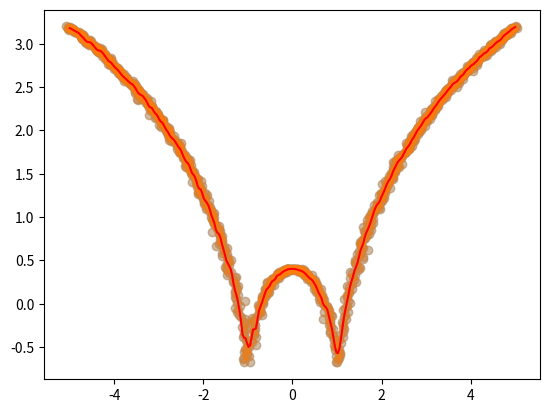

Recreate this plot in Python.
import numpy as np
import matplotlib.pyplot as plt

x=np.linspace(-5,5,1000)
y=np.log(np.abs((x**2)-1)+0.5)
x=x+np.random.normal(scale=0.05,size=1000)
plt.scatter(x,y,alpha=0.3)

def local_regression(x0,x,y,tau):
    x0=np.r_[1,x0]
    x=np.c_[np.ones(len(x)),x]
    xw = x.T * radial_kernel(x0,x,tau)
    beta=np.linalg.pinv(xw @ x) @ xw @ y
    return x0 @ beta

def radial_kernel(x0,x,tau):
    return np.exp(np.sum((x-x0)**2,axis=1)/(-2*tau**2))

def plot_lr(tau):
    domain=np.linspace(-5,5,num=300)
    pred=[local_regression(x0,x,y,tau) for x0 in domain]
    plt.scatter(x,y,alpha=0.3)
    plt.plot(domain,pred,color="red")
    return plt

plot_lr(0.03).show()
